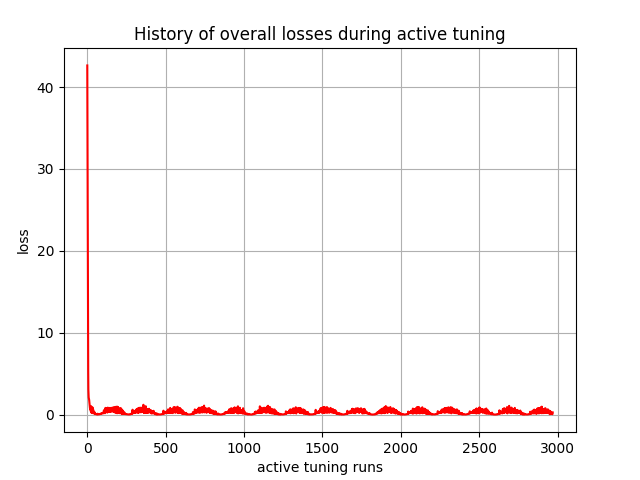

Values plotted in this chart, from the file beside it:
, 0
0, 42.64
1, 35.81
2, 28.91
3, 22.15
4, 16.08
5, 10.3
6, 5.369
7, 3.096
8, 2.48
9, 2.11
10, 2.012
11, 1.956
12, 1.821
13, 1.602
14, 1.373
15, 1.15
16, 0.9632
17, 0.8241
18, 0.6898
19, 0.6237
20, 0.86
21, 1.001
22, 0.5511
23, 0.4022
24, 0.5485
25, 1.036
26, 0.3284
27, 0.2461
28, 0.594
29, 0.8592
30, 0.2204
31, 0.2023
32, 0.7408
33, 0.4705
34, 0.8859
35, 0.3064
36, 0.68
37, 0.3446
38, 0.6092
39, 0.3154
40, 0.2614
41, 0.2348
42, 0.188
43, 0.1637
44, 0.1484
45, 0.1221
46, 0.1198
47, 0.1514
48, 0.2907
49, 0.2175
50, 0.1774
51, 0.1438
52, 0.1316
53, 0.1197
54, 0.09162
55, 0.0798
56, 0.07036
57, 0.05633
58, 0.05409
59, 0.05245
... 2,910 more rows
